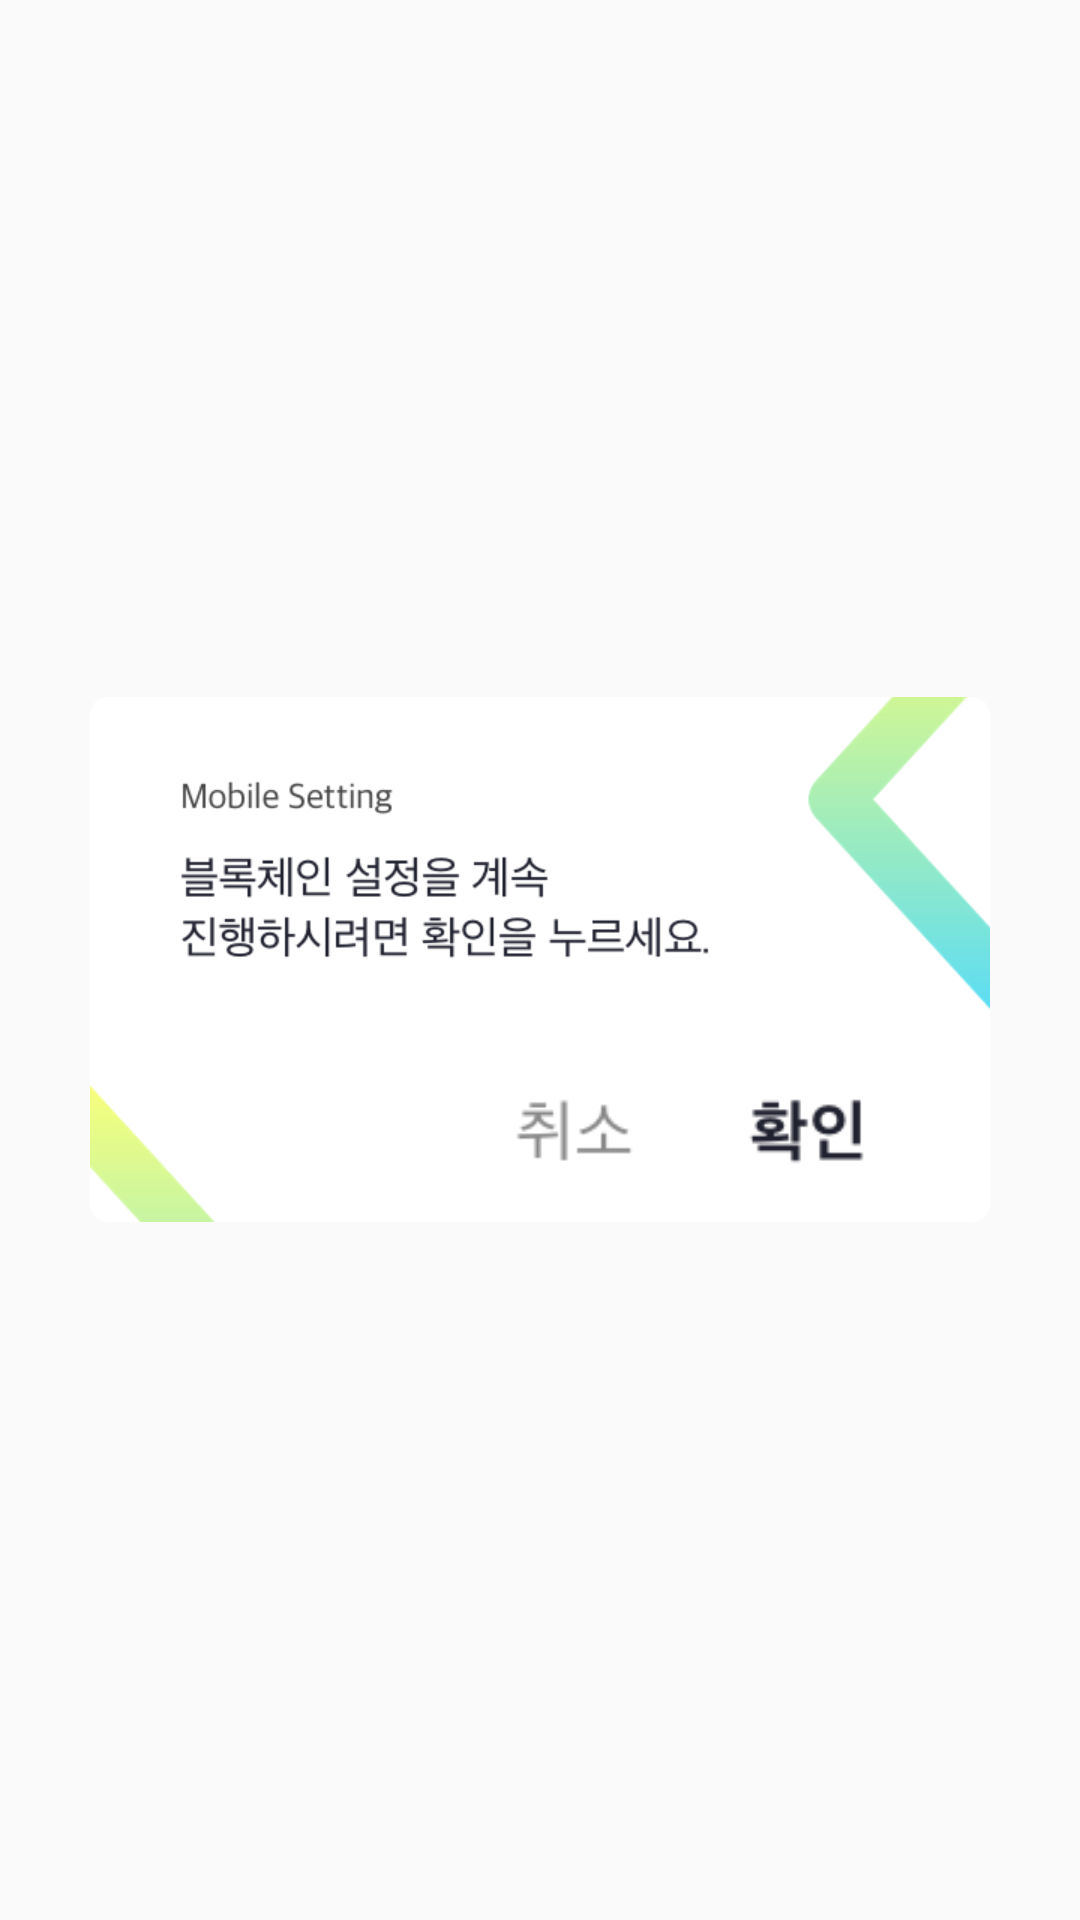

The Android layout XML behind this screen, and the referenced resources:
<!-- AndroidManifest.xml: application theme AppTheme -->
<!-- res/layout/set_dialog.xml -->
<?xml version="1.0" encoding="utf-8"?>
<LinearLayout xmlns:android="http://schemas.android.com/apk/res/android"
    android:layout_width="fill_parent"
    android:layout_height="fill_parent"
    android:gravity="center"
    android:orientation="vertical">

    <LinearLayout
        android:id="@+id/set_dialog_layout"
        android:layout_width="300dp"
        android:layout_height="175dp"
        android:background="@drawable/mobile_set_dialog"
        android:orientation="vertical">

        <LinearLayout
            android:layout_width="wrap_content"
            android:layout_height="wrap_content"
            android:orientation="horizontal"
            android:paddingLeft="120dp"
            android:paddingTop="120dp">

            <ImageView
                android:id="@+id/btn_right"
                android:layout_width="80dp"
                android:layout_height="48dp"
                android:src="@drawable/cancel_button" />

            <ImageView
                android:id="@+id/btn_left"
                android:layout_width="80dp"
                android:layout_height="48dp"
                android:src="@drawable/confirm_button" />


        </LinearLayout>
    </LinearLayout>

</LinearLayout>
<!-- resources referenced by this layout -->
<resources>
  <!-- drawable cancel_button: png bitmap (drawable, 1280 bytes) -->
  <!-- drawable confirm_button: png bitmap (drawable, 1777 bytes) -->
  <!-- drawable mobile_set_dialog: png bitmap (drawable, 29098 bytes) -->
  <style name="AppTheme" parent="Theme.AppCompat.Light.DarkActionBar">
          
          <item name="colorPrimary">#212230</item>
          <item name="colorPrimaryDark">#212230</item>
          <item name="colorAccent">#212230</item>
          <item name="windowNoTitle">true</item>
      </style>
</resources>
